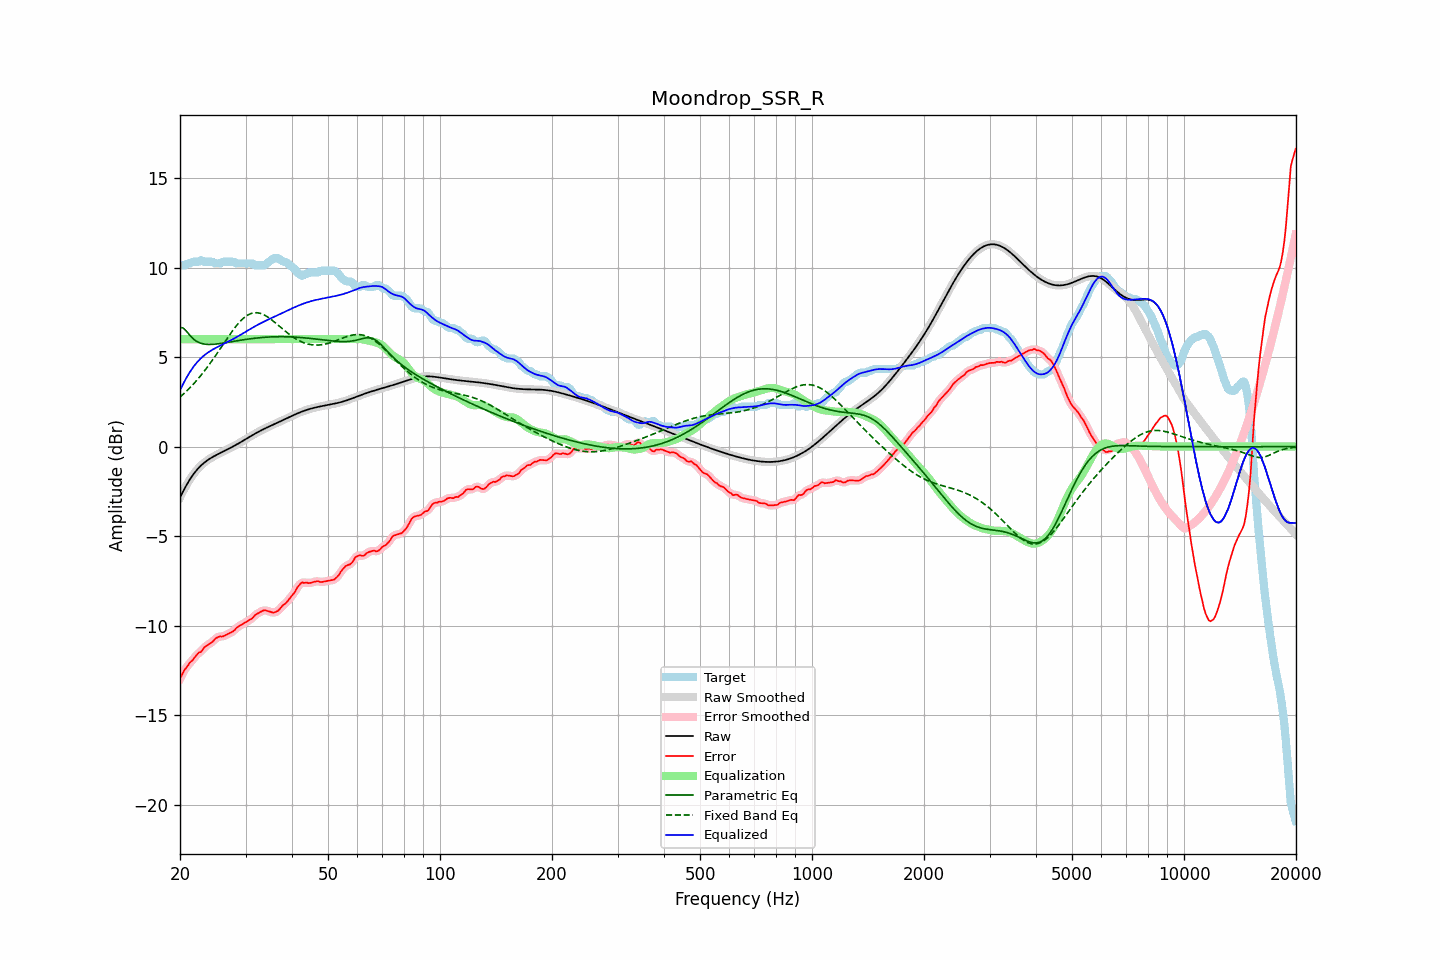

Values plotted in this chart, from the file beside it:
frequency, raw, error, smoothed, error_smoothed, equalization, parametric_eq, fixed_band_eq, equalized_raw, equalized_smoothed, target
20.00, -2.85, -12.97, -2.85, -12.97, 6.00, 6.65, 2.76, 3.15, 3.15, 10.12
20.20, -2.67, -12.79, -2.67, -12.79, 6.00, 6.64, 2.84, 3.33, 3.33, 10.12
20.40, -2.49, -12.62, -2.49, -12.62, 6.00, 6.62, 2.92, 3.51, 3.51, 10.12
20.61, -2.32, -12.45, -2.32, -12.47, 6.00, 6.54, 3.01, 3.68, 3.68, 10.13
20.81, -2.16, -12.35, -2.16, -12.33, 6.00, 6.45, 3.09, 3.84, 3.84, 10.20
21.02, -2.00, -12.23, -2.00, -12.21, 6.00, 6.34, 3.18, 4.00, 4.00, 10.22
21.23, -1.85, -12.09, -1.86, -12.11, 6.00, 6.23, 3.27, 4.15, 4.14, 10.23
21.44, -1.72, -12.00, -1.72, -12.00, 6.00, 6.13, 3.36, 4.28, 4.28, 10.29
21.66, -1.59, -11.91, -1.59, -11.90, 6.00, 6.04, 3.46, 4.41, 4.41, 10.32
21.87, -1.47, -11.79, -1.47, -11.80, 6.00, 5.97, 3.56, 4.53, 4.53, 10.32
22.09, -1.36, -11.68, -1.36, -11.68, 6.00, 5.90, 3.65, 4.64, 4.64, 10.32
22.31, -1.25, -11.58, -1.25, -11.59, 6.00, 5.85, 3.76, 4.75, 4.75, 10.32
22.54, -1.15, -11.49, -1.15, -11.52, 6.00, 5.80, 3.86, 4.85, 4.85, 10.34
22.76, -1.06, -11.48, -1.07, -11.44, 6.00, 5.77, 3.97, 4.94, 4.93, 10.41
22.99, -0.98, -11.36, -0.98, -11.35, 6.00, 5.74, 4.09, 5.02, 5.02, 10.38
23.22, -0.91, -11.23, -0.91, -11.26, 6.00, 5.73, 4.20, 5.09, 5.09, 10.32
23.45, -0.84, -11.16, -0.84, -11.16, 6.00, 5.71, 4.32, 5.16, 5.16, 10.32
23.69, -0.77, -11.10, -0.77, -11.09, 6.00, 5.71, 4.44, 5.23, 5.23, 10.32
23.92, -0.71, -11.03, -0.71, -11.04, 6.00, 5.71, 4.56, 5.29, 5.29, 10.32
24.16, -0.65, -10.98, -0.65, -10.98, 6.00, 5.71, 4.68, 5.35, 5.35, 10.32
24.40, -0.60, -10.92, -0.60, -10.91, 6.00, 5.71, 4.81, 5.40, 5.40, 10.32
24.65, -0.55, -10.83, -0.55, -10.83, 6.00, 5.72, 4.94, 5.45, 5.45, 10.29
24.89, -0.50, -10.72, -0.50, -10.75, 6.00, 5.72, 5.07, 5.50, 5.50, 10.23
25.14, -0.45, -10.68, -0.45, -10.67, 6.00, 5.73, 5.20, 5.55, 5.55, 10.22
25.39, -0.41, -10.63, -0.41, -10.63, 6.00, 5.74, 5.33, 5.59, 5.59, 10.22
25.65, -0.36, -10.60, -0.36, -10.62, 6.00, 5.76, 5.46, 5.64, 5.64, 10.24
25.91, -0.32, -10.62, -0.32, -10.60, 6.00, 5.77, 5.60, 5.68, 5.68, 10.30
26.16, -0.27, -10.60, -0.27, -10.59, 6.00, 5.78, 5.73, 5.73, 5.73, 10.32
26.43, -0.23, -10.55, -0.23, -10.56, 6.00, 5.80, 5.87, 5.77, 5.77, 10.32
26.69, -0.18, -10.51, -0.18, -10.51, 6.00, 5.81, 6.00, 5.82, 5.82, 10.32
26.96, -0.14, -10.46, -0.14, -10.46, 6.00, 5.83, 6.13, 5.86, 5.86, 10.32
27.23, -0.09, -10.42, -0.09, -10.42, 6.00, 5.84, 6.26, 5.91, 5.91, 10.32
27.50, -0.04, -10.37, -0.04, -10.37, 6.00, 5.86, 6.39, 5.96, 5.96, 10.32
27.77, 0.00, -10.32, 0.00, -10.31, 6.00, 5.87, 6.51, 6.00, 6.00, 10.32
28.05, 0.05, -10.26, 0.05, -10.24, 6.00, 5.89, 6.63, 6.05, 6.05, 10.31
28.33, 0.10, -10.14, 0.10, -10.16, 6.00, 5.90, 6.74, 6.10, 6.10, 10.24
28.62, 0.15, -10.07, 0.15, -10.08, 6.00, 5.92, 6.85, 6.15, 6.15, 10.22
28.90, 0.21, -10.02, 0.21, -10.01, 6.00, 5.93, 6.95, 6.21, 6.21, 10.22
29.19, 0.26, -9.97, 0.26, -9.96, 6.00, 5.95, 7.05, 6.26, 6.26, 10.22
29.48, 0.31, -9.91, 0.31, -9.91, 6.00, 5.96, 7.13, 6.31, 6.31, 10.22
29.78, 0.37, -9.86, 0.37, -9.86, 6.00, 5.97, 7.21, 6.37, 6.37, 10.22
30.08, 0.42, -9.81, 0.42, -9.81, 6.00, 5.99, 7.28, 6.42, 6.42, 10.22
30.38, 0.47, -9.75, 0.47, -9.75, 6.00, 6.00, 7.34, 6.47, 6.47, 10.22
30.68, 0.53, -9.70, 0.53, -9.70, 6.00, 6.01, 7.39, 6.53, 6.53, 10.22
30.99, 0.58, -9.64, 0.58, -9.65, 6.00, 6.02, 7.43, 6.58, 6.58, 10.22
31.30, 0.63, -9.59, 0.63, -9.57, 6.00, 6.04, 7.45, 6.63, 6.63, 10.22
31.61, 0.69, -9.49, 0.69, -9.49, 6.00, 6.05, 7.47, 6.69, 6.69, 10.17
31.93, 0.74, -9.39, 0.74, -9.41, 6.00, 6.06, 7.48, 6.74, 6.74, 10.12
32.24, 0.79, -9.34, 0.79, -9.34, 6.00, 6.07, 7.48, 6.79, 6.79, 10.12
32.57, 0.84, -9.29, 0.83, -9.28, 6.00, 6.08, 7.46, 6.84, 6.83, 10.12
32.89, 0.88, -9.24, 0.88, -9.24, 6.00, 6.09, 7.44, 6.88, 6.88, 10.12
33.22, 0.93, -9.20, 0.93, -9.19, 6.00, 6.09, 7.41, 6.93, 6.93, 10.12
33.55, 0.97, -9.15, 0.97, -9.16, 6.00, 6.10, 7.37, 6.97, 6.97, 10.12
33.89, 1.02, -9.15, 1.02, -9.15, 6.00, 6.11, 7.32, 7.02, 7.02, 10.16
34.23, 1.06, -9.17, 1.06, -9.16, 6.00, 6.11, 7.27, 7.06, 7.06, 10.23
34.57, 1.10, -9.20, 1.10, -9.19, 6.00, 6.12, 7.21, 7.10, 7.10, 10.30
34.92, 1.14, -9.22, 1.14, -9.23, 6.00, 6.12, 7.15, 7.14, 7.14, 10.37
35.27, 1.19, -9.25, 1.19, -9.26, 6.00, 6.13, 7.08, 7.19, 7.19, 10.44
35.62, 1.23, -9.28, 1.23, -9.27, 6.00, 6.13, 7.01, 7.23, 7.23, 10.51
35.97, 1.27, -9.26, 1.27, -9.26, 6.00, 6.13, 6.94, 7.27, 7.27, 10.52
... 635 more rows
